Run: headless pygame with SDL's dummy video driver; simulated clock (each Clock.tick advances the game by its frame time, no real sleeping); random seed 0; keys injected as events and as key.get_pressed() state; mouse plan: one left click at the window centre at the start of phase 2, then a move to the lower-right quarter at the start of phase 3.
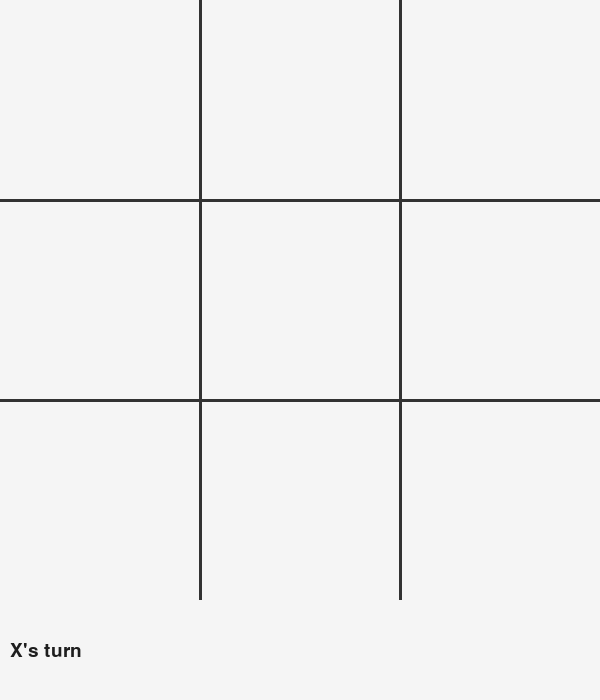
Frame 1 of 4 · flips 1–60 · no input
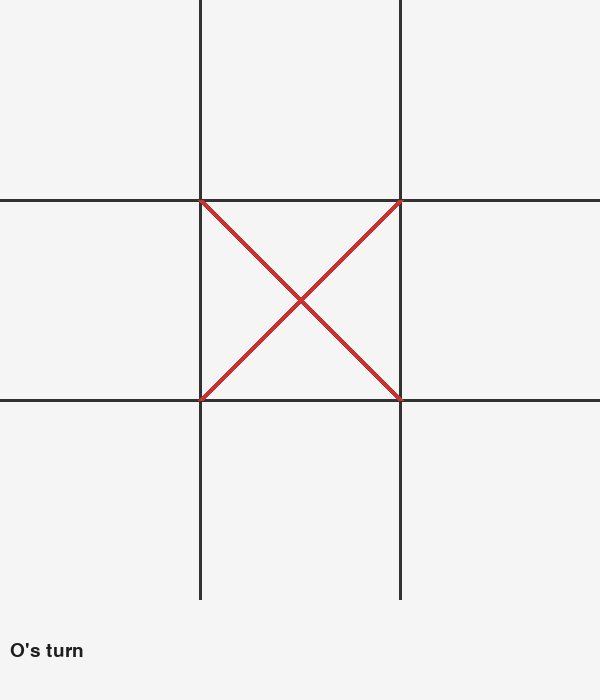
Frame 2 of 4 · flips 61–180 · clicked the window centre · tapped SPACE, RETURN · held RIGHT (→), D
Frame 3 of 4 · flips 181–300 · moved the mouse to the lower-right quarter · held DOWN (↓), S · screen unchanged from frame 2, image omitted
Frame 4 of 4 · flips 301–420 · held LEFT (←), A, UP (↑), W · screen unchanged from frame 3, image omitted

The pygame program that drew these frames:

"""
Tic‑Tac‑Toe Variant with Rule Modifiers
=======================================

This module implements a two‑player Tic‑Tac‑Toe variant using the
``pygame`` library. After each completed game the players are
presented with a list of “mods” – small rule changes that alter
subsequent rounds.  Examples of mods include increasing the size of
the board, introducing a time limit for each move, blocking a few
random squares at the start of a round and swapping player symbols
after every move.  The goal of the design is to provide a fresh
challenge after each game while still feeling familiar to fans of
classic Tic‑Tac‑Toe.

The code is organised as a single ``TicTacToeVariant`` class that
encapsulates the game state, drawing routines and event loop.  See
the ``run()`` method for the main loop.  Because ``pygame`` cannot
currently be imported in this environment the code is untested here,
however it follows common patterns documented in articles about
building games with Pygame【20656953666544†L66-L152】.  For example
``pygame.display.set_mode`` is used to create a window and
``pygame.draw.line`` draws the grid on screen【20656953666544†L136-L153】.

To run the game locally you will need Python 3 with ``pygame`` or
``pygame‑ce`` installed.  Install the dependency using::

    pip install pygame

or

    pip install pygame‑ce

Then execute this script with ``python mod_tic_tac_toe.py``.  The
game will open a window.  After each game ends you will see a
modifier selection screen.  Use the arrow keys or click on a mod to
apply it, then press *Enter* to start the next round.

This file should be placed in the same directory as any images you
wish to use for X and O marks.  By default the game draws simple
circles and crosses using vector primitives and does not depend on
external assets.
"""

import sys
import random
import time
from dataclasses import dataclass
from typing import Callable, List, Optional, Tuple

# Import Pygame here.  If pygame is not installed this import will
# raise an ImportError; install pygame before running this script.
try:
    import pygame  # type: ignore
except ImportError as exc:
    raise ImportError(
        "Pygame is required to run this program.\n"
        "Install it with `pip install pygame` or `pip install pygame-ce`."
    ) from exc


@dataclass
class Mod:
    """Represents a rule modification that can be applied to the game.

    Attributes
    ----------
    name: str
        Human‑readable name of the mod.
    description: str
        A brief explanation of what the mod does.
    apply_func: Callable[["TicTacToeVariant"], None]
        A function that mutates the ``TicTacToeVariant`` instance to
        apply the effect of the mod.  See ``apply_mods`` for examples.
    """

    name: str
    description: str
    apply_func: Callable[["TicTacToeVariant"], None]


class TicTacToeVariant:
    """A two‑player Tic‑Tac‑Toe game with optional rule modifiers.

    The game begins with a standard 3×3 grid where the first player
    places 'X' and the second places 'O'.  After each game ends the
    players select one of several mods to activate.  Mods stay active
    across rounds and can accumulate, so the board may grow larger,
    moves might be timed and some squares may start off blocked.  A
    running list of active modifiers is displayed at the bottom of
    the window.  The implementation strives for a clean user
    experience with simple controls and clear visual feedback.
    """

    # Default configuration constants
    BASE_SIZE = 3
    MAX_SIZE = 5
    BASE_WIN_LENGTH = 3

    # Colours
    BG_COLOR = (245, 245, 245)
    GRID_COLOR = (50, 50, 50)
    X_COLOR = (200, 50, 50)
    O_COLOR = (50, 50, 200)
    BLOCK_COLOR = (180, 180, 180)
    TEXT_COLOR = (30, 30, 30)
    ACTIVE_MOD_COLOR = (255, 165, 0)

    def __init__(self) -> None:
        # Dynamic settings influenced by mods
        self.board_size: int = self.BASE_SIZE
        self.win_length: int = self.BASE_WIN_LENGTH
        self.time_limit: Optional[float] = None  # seconds per move
        self.random_blockers: int = 0  # number of blocked squares at start
        self.swap_symbols: bool = False  # whether X and O swap after every move

        # Active mods list for display purposes
        self.active_mods: List[str] = []

        # Game state variables
        self.board: List[List[Optional[str]]] = []
        self.blocked: List[Tuple[int, int]] = []
        self.current_player: str = 'X'
        self.winner: Optional[str] = None
        self.moves_made: int = 0
        self.game_over: bool = False
        self.turn_start_time: float = time.time()

        # Pygame objects
        self.screen: Optional[pygame.Surface] = None
        self.clock: Optional[pygame.time.Clock] = None
        self.font_large: Optional[pygame.font.Font] = None
        self.font_small: Optional[pygame.font.Font] = None

        # Define available mods
        self.mods: List[Mod] = [
            Mod(
                name="Add Row & Column",
                description="Increase the board size by 1 (max 5).",
                apply_func=self.mod_add_row_col,
            ),
            Mod(
                name="Time Pressure",
                description="Players must move within 10 seconds.",
                apply_func=self.mod_time_pressure,
            ),
            Mod(
                name="Random Blockers",
                description="Block a number of random squares at the start.",
                apply_func=self.mod_random_blockers,
            ),
            Mod(
                name="Swap Symbols",
                description="Players swap X and O after every move.",
                apply_func=self.mod_swap_symbols,
            ),
        ]

    # --- Mod functions ---------------------------------------------------
    def mod_add_row_col(self) -> None:
        """Increase the board size by one up to ``MAX_SIZE``.

        Also increases the number of marks in a row required to win
        proportionally.  For example a 4×4 board requires four in a
        row and a 5×5 board requires five.
        """
        if self.board_size < self.MAX_SIZE:
            self.board_size += 1
            self.win_length = self.board_size  # require full row to win
            self.active_mods.append("+Board")

    def mod_time_pressure(self) -> None:
        """Enable a ten second per move timer."""
        # Only set the time limit the first time this mod is applied
        if self.time_limit is None:
            self.time_limit = 10.0
            self.active_mods.append("Time")

    def mod_random_blockers(self) -> None:
        """Introduce random blocked squares equal to the board size."""
        # Increase the number of blocked tiles for each application
        self.random_blockers += max(1, self.board_size // 2)
        self.active_mods.append("Blocks")

    def mod_swap_symbols(self) -> None:
        """Make players swap their symbols after every move."""
        if not self.swap_symbols:
            self.swap_symbols = True
            self.active_mods.append("Swap")

    # --- Game logic functions -------------------------------------------
    def reset_board(self) -> None:
        """Initialise the board and blocked cells for a new round."""
        self.board = [[None for _ in range(self.board_size)] for _ in range(self.board_size)]
        self.blocked = []
        # Choose random blocked squares based on ``random_blockers``
        num_blocks = min(self.random_blockers, self.board_size * self.board_size // 2)
        if num_blocks > 0:
            coords = [(r, c) for r in range(self.board_size) for c in range(self.board_size)]
            random.shuffle(coords)
            self.blocked = coords[:num_blocks]
            for r, c in self.blocked:
                self.board[r][c] = '#'  # placeholder to mark blocked cell
        self.current_player = 'X'
        self.winner = None
        self.moves_made = 0
        self.game_over = False
        self.turn_start_time = time.time()

    def check_winner(self, row: int, col: int, symbol: str) -> bool:
        """Check whether placing ``symbol`` at (row, col) wins the game.

        This checks all directions: horizontal, vertical and the two
        diagonals.  It counts consecutive symbols including the newly
        placed one.  If the longest run in any direction meets or
        exceeds ``win_length``, the player wins.
        """
        directions = [
            (1, 0),  # vertical
            (0, 1),  # horizontal
            (1, 1),  # main diagonal
            (1, -1),  # anti diagonal
        ]
        for dr, dc in directions:
            count = 1  # include the placed symbol
            # Check in the positive direction
            r, c = row + dr, col + dc
            while 0 <= r < self.board_size and 0 <= c < self.board_size and self.board[r][c] == symbol:
                count += 1
                r += dr
                c += dc
            # Check in the negative direction
            r, c = row - dr, col - dc
            while 0 <= r < self.board_size and 0 <= c < self.board_size and self.board[r][c] == symbol:
                count += 1
                r -= dr
                c -= dc
            if count >= self.win_length:
                return True
        return False

    def handle_move(self, pos: Tuple[int, int]) -> None:
        """Place the current player's symbol at the grid cell for ``pos``.

        If the cell is empty and not blocked, record the move.  After a
        successful placement this function checks for a winner or a
        draw and updates the game state accordingly.  If the `swap_symbols`
        flag is set then the player symbols are swapped for the next
        move.  Resets the per‑turn timer.
        """
        if self.game_over:
            return
        x, y = pos
        cell_size = self.calculate_cell_size()
        row = y // cell_size
        col = x // cell_size
        if row >= self.board_size or col >= self.board_size:
            return
        # ignore blocked or taken cells
        if self.board[row][col] is not None:
            return
        # Mark the cell with the current player's symbol
        symbol = self.current_player
        self.board[row][col] = symbol
        self.moves_made += 1
        # Check for win
        if self.check_winner(row, col, symbol):
            self.winner = symbol
            self.game_over = True
        elif self.moves_made == self.board_size * self.board_size - len(self.blocked):
            # All cells filled -> draw
            self.game_over = True
        else:
            # Swap current player
            if self.swap_symbols:
                # flip the symbol for the next placement
                self.current_player = 'O' if self.current_player == 'X' else 'X'
            else:
                self.current_player = 'O' if self.current_player == 'X' else 'X'
        # Reset timer for next move
        self.turn_start_time = time.time()

    def calculate_cell_size(self) -> int:
        """Calculate the size (in pixels) of each cell based on the window."""
        # The board area uses the minimum of width and height minus a margin for the status area.
        width, height = self.screen.get_size()
        # Reserve 100 pixels at bottom for status/mod area
        board_height = height - 100
        return board_height // self.board_size

    def draw_board(self) -> None:
        """Draw the grid lines, marks, blocked cells and status text."""
        self.screen.fill(self.BG_COLOR)
        cell_size = self.calculate_cell_size()
        board_pixel_size = cell_size * self.board_size

        # Draw grid lines
        for i in range(1, self.board_size):
            # vertical lines
            start_pos = (i * cell_size, 0)
            end_pos = (i * cell_size, board_pixel_size)
            pygame.draw.line(self.screen, self.GRID_COLOR, start_pos, end_pos, 3)
            # horizontal lines
            start_pos = (0, i * cell_size)
            end_pos = (board_pixel_size, i * cell_size)
            pygame.draw.line(self.screen, self.GRID_COLOR, start_pos, end_pos, 3)

        # Draw marks and blockers
        for r in range(self.board_size):
            for c in range(self.board_size):
                value = self.board[r][c]
                x = c * cell_size
                y = r * cell_size
                rect = pygame.Rect(x, y, cell_size, cell_size)
                if value == 'X':
                    # Draw an X as two crossing lines
                    pygame.draw.line(self.screen, self.X_COLOR, rect.topleft, rect.bottomright, 6)
                    pygame.draw.line(self.screen, self.X_COLOR, rect.topright, rect.bottomleft, 6)
                elif value == 'O':
                    # Draw an O as a circle
                    pygame.draw.circle(
                        self.screen,
                        self.O_COLOR,
                        rect.center,
                        cell_size // 2 - 10,
                        6,
                    )
                elif value == '#':
                    # Draw a blocked cell (shaded rectangle)
                    pygame.draw.rect(self.screen, self.BLOCK_COLOR, rect)

        # Draw status text at bottom
        width, height = self.screen.get_size()
        status_area = pygame.Rect(0, height - 100, width, 100)
        pygame.draw.rect(self.screen, self.BG_COLOR, status_area)
        status_text = ""
        if not self.game_over:
            status_text = f"{self.current_player}'s turn"
            # Show timer if time_limit is active
            if self.time_limit is not None:
                elapsed = time.time() - self.turn_start_time
                remaining = max(0, self.time_limit - elapsed)
                status_text += f" | Time: {remaining:0.1f}s"
        else:
            if self.winner:
                status_text = f"{self.winner} wins!"
            else:
                status_text = "It's a draw!"
        # Show active mods
        if self.active_mods:
            mods_str = " • ".join(self.active_mods)
            status_text += f" | Mods: {mods_str}"
        # Render text
        text_surf = self.font_small.render(status_text, True, self.TEXT_COLOR)
        text_rect = text_surf.get_rect()
        text_rect.midleft = (10, height - 50)
        self.screen.blit(text_surf, text_rect)

        pygame.display.flip()

    # --- Mod selection interface ----------------------------------------
    def choose_mod(self) -> None:
        """Display the mod selection screen and wait for the player choice."""
        selected_index = 0
        selecting = True
        width, height = self.screen.get_size()
        while selecting:
            for event in pygame.event.get():
                if event.type == pygame.QUIT:
                    pygame.quit()
                    sys.exit()
                elif event.type == pygame.KEYDOWN:
                    if event.key == pygame.K_DOWN:
                        selected_index = (selected_index + 1) % len(self.mods)
                    elif event.key == pygame.K_UP:
                        selected_index = (selected_index - 1) % len(self.mods)
                    elif event.key == pygame.K_RETURN or event.key == pygame.K_SPACE:
                        # Apply the selected mod and exit
                        self.mods[selected_index].apply_func()
                        selecting = False
                    elif event.key == pygame.K_ESCAPE:
                        # Skip mod selection
                        selecting = False
                elif event.type == pygame.MOUSEBUTTONDOWN and event.button == 1:
                    mx, my = event.pos
                    # Determine if a mod name was clicked
                    for idx, mod in enumerate(self.mods):
                        rect = self.get_mod_rect(idx)
                        if rect.collidepoint(mx, my):
                            self.mods[idx].apply_func()
                            selecting = False
                            selected_index = idx
                            break

            # Draw selection screen
            self.screen.fill(self.BG_COLOR)
            title = self.font_large.render("Choose a Mod", True, self.TEXT_COLOR)
            title_rect = title.get_rect(center=(width // 2, 60))
            self.screen.blit(title, title_rect)

            # Draw each mod with highlight
            for i, mod in enumerate(self.mods):
                rect = self.get_mod_rect(i)
                # Background highlight for selected mod
                if i == selected_index:
                    pygame.draw.rect(self.screen, self.ACTIVE_MOD_COLOR, rect)
                # Draw mod name
                name_surf = self.font_small.render(mod.name, True, self.TEXT_COLOR)
                name_rect = name_surf.get_rect(midleft=(rect.x + 10, rect.centery))
                self.screen.blit(name_surf, name_rect)
                # Draw mod description in a smaller font
                desc_surf = self.font_small.render(mod.description, True, self.TEXT_COLOR)
                desc_rect = desc_surf.get_rect(midleft=(rect.x + 220, rect.centery))
                self.screen.blit(desc_surf, desc_rect)
                # Outline
                pygame.draw.rect(self.screen, self.GRID_COLOR, rect, 2)

            pygame.display.flip()
            self.clock.tick(30)

    def get_mod_rect(self, index: int) -> pygame.Rect:
        """Return the rectangle area for a mod entry on the selection screen."""
        width, height = self.screen.get_size()
        # vertical spacing
        top = 120 + index * 60
        return pygame.Rect(50, top, width - 100, 50)

    # --- Main game loop -------------------------------------------------
    def run(self) -> None:
        """Run the game loop."""
        pygame.init()
        # Determine window size based on maximum expected board
        window_side = 600
        window_height = window_side + 100  # extra for status/mod area
        self.screen = pygame.display.set_mode((window_side, window_height))
        pygame.display.set_caption("Tic‑Tac‑Toe Variant")
        self.clock = pygame.time.Clock()
        # Fonts
        self.font_large = pygame.font.SysFont(None, 48)
        self.font_small = pygame.font.SysFont(None, 28)

        self.reset_board()

        while True:
            # Process events
            for event in pygame.event.get():
                if event.type == pygame.QUIT:
                    pygame.quit()
                    sys.exit()
                if event.type == pygame.MOUSEBUTTONDOWN and event.button == 1:
                    if not self.game_over:
                        self.handle_move(event.pos)
                    else:
                        # When game over, clicking anywhere proceeds to mod selection
                        self.choose_mod()
                        # Reset board for next round
                        self.reset_board()
                if event.type == pygame.KEYDOWN and event.key == pygame.K_ESCAPE:
                    pygame.quit()
                    sys.exit()

            # Enforce time limit if active
            if not self.game_over and self.time_limit is not None:
                elapsed = time.time() - self.turn_start_time
                if elapsed > self.time_limit:
                    # Current player loses on timeout
                    self.winner = 'O' if self.current_player == 'X' else 'X'
                    self.game_over = True

            # Draw the current state
            self.draw_board()

            self.clock.tick(60)


def main() -> None:
    """Entry point for running the game from the command line."""
    game = TicTacToeVariant()
    game.run()


if __name__ == '__main__':
    main()
